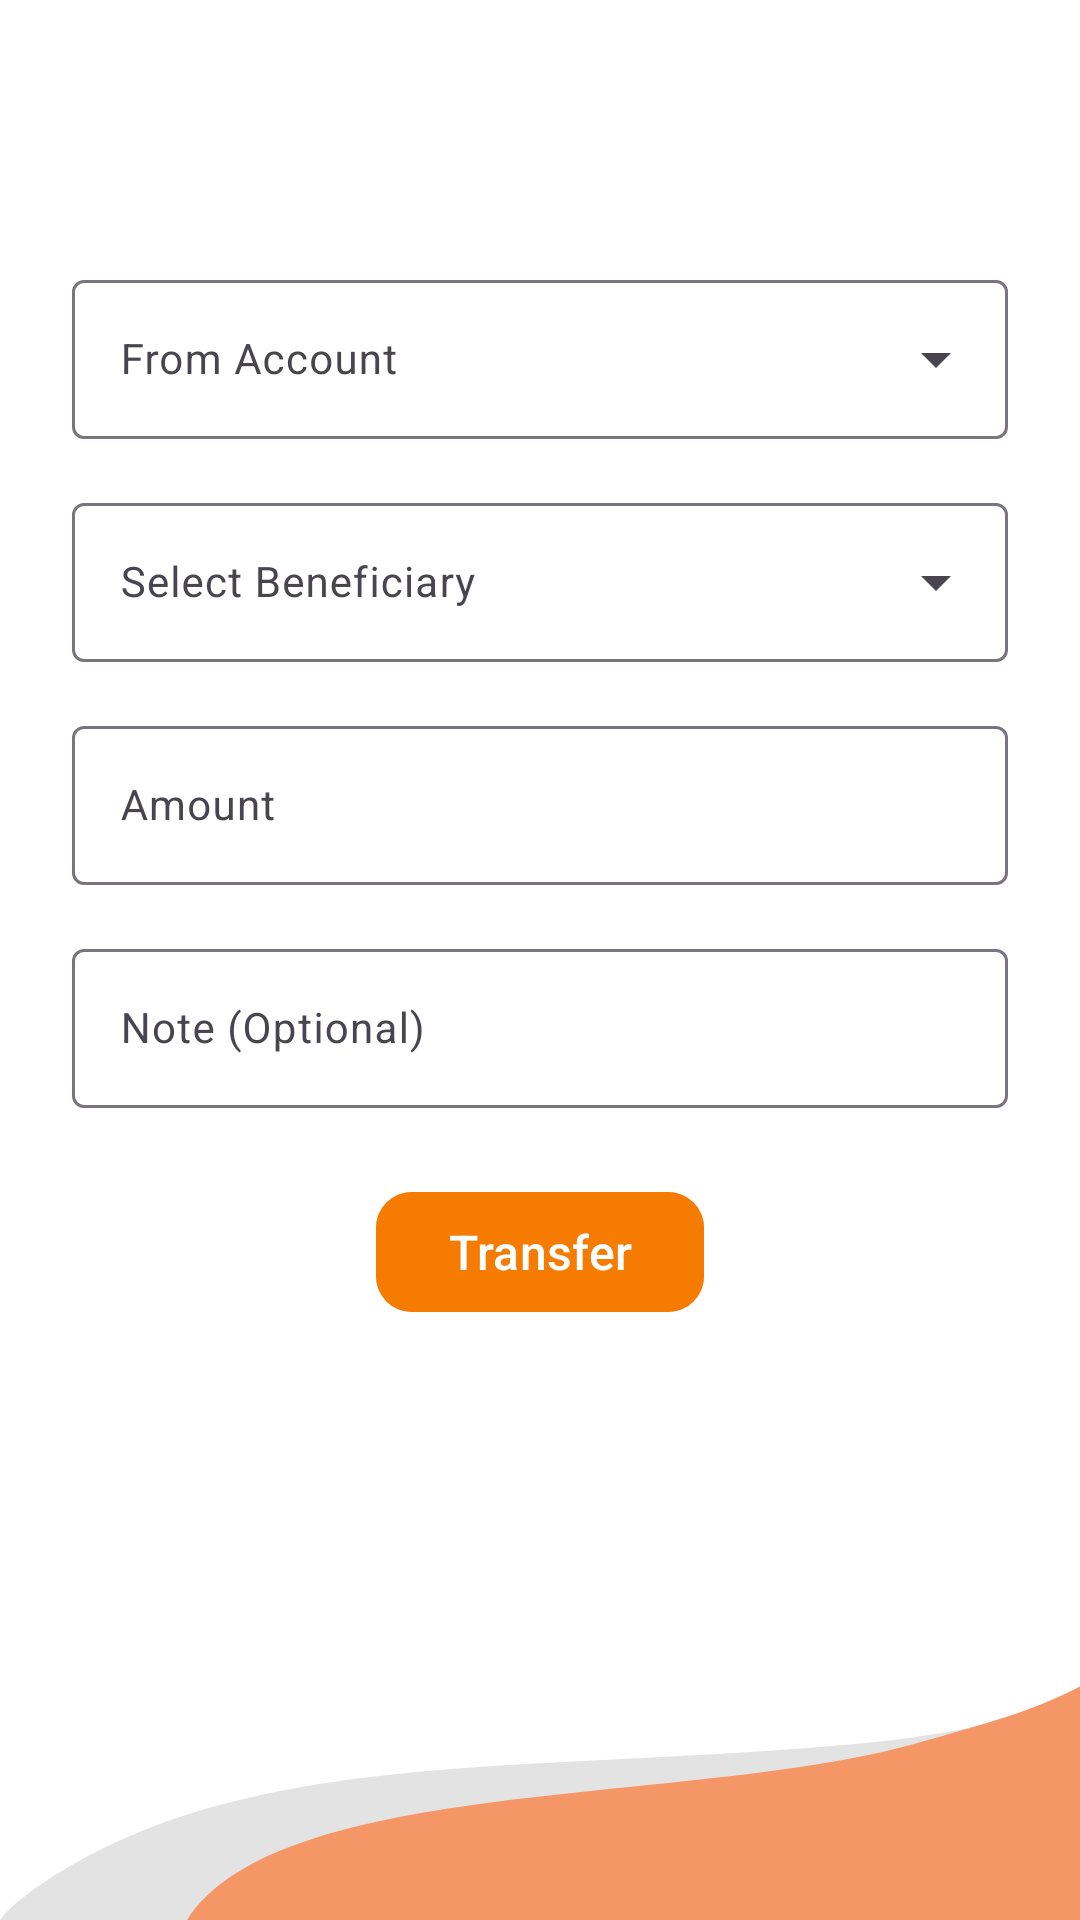

Here is an Android app screen rendered from its layout file. Give the layout XML and the strings, colors and styles it references.
<!-- AndroidManifest.xml: application theme Theme.MiniBank -->
<!-- res/layout/fragment_transfer.xml -->
<?xml version="1.0" encoding="utf-8"?>
<androidx.constraintlayout.widget.ConstraintLayout
    xmlns:android="http://schemas.android.com/apk/res/android"
    xmlns:app="http://schemas.android.com/apk/res-auto"
    android:layout_width="match_parent"
    android:layout_height="match_parent"
    android:background="@color/background">

    
    <androidx.appcompat.widget.Toolbar
        android:id="@+id/toolbar"
        android:layout_width="match_parent"
        android:layout_height="?attr/actionBarSize"
        android:background="@color/background"
        android:title="Transaction Detail"
        android:titleTextColor="@color/primary"
        app:layout_constraintTop_toTopOf="parent"
        app:layout_constraintEnd_toEndOf="parent"
        app:layout_constraintStart_toStartOf="parent" />


    <ScrollView
        android:layout_width="0dp"
        android:layout_height="0dp"
        app:layout_constraintTop_toBottomOf="@id/toolbar"
        app:layout_constraintBottom_toBottomOf="parent"
        app:layout_constraintStart_toStartOf="parent"
        app:layout_constraintEnd_toEndOf="parent">

        <LinearLayout
            android:layout_width="match_parent"
            android:layout_height="wrap_content"
            android:orientation="vertical"
            android:padding="24dp">

            
            <com.google.android.material.textfield.TextInputLayout
                android:layout_width="match_parent"
                android:layout_height="wrap_content"
                android:hint="From Account"
                style="@style/Widget.Material3.TextInputLayout.OutlinedBox.ExposedDropdownMenu">

                <AutoCompleteTextView
                    android:id="@+id/actFromAccount"
                    android:layout_width="match_parent"
                    android:layout_height="wrap_content"
                    android:textSize="14sp"
                    android:focusable="false"
                    android:inputType="none"/>

            </com.google.android.material.textfield.TextInputLayout>

            <com.google.android.material.textfield.TextInputLayout
                android:layout_width="match_parent"
                android:layout_height="wrap_content"
                android:hint="Select Beneficiary"
                android:layout_marginTop="16dp"
                style="@style/Widget.Material3.TextInputLayout.OutlinedBox.ExposedDropdownMenu">

                <AutoCompleteTextView
                    android:id="@+id/actBeneficiary"
                    android:layout_width="match_parent"
                    android:layout_height="wrap_content"
                    android:focusable="false"
                    android:textSize="14sp"
                    android:inputType="none"/>

            </com.google.android.material.textfield.TextInputLayout>
            <com.google.android.material.textfield.TextInputLayout
                android:layout_width="match_parent"
                android:layout_height=  "wrap_content"
                android:id="@+id/tilAmount"
                android:layout_marginTop="16dp"
                android:hint="Amount">

                <com.google.android.material.textfield.TextInputEditText
                    android:id="@+id/etAmount"
                    android:layout_width="match_parent"
                    android:layout_height="wrap_content"
                    android:textSize="14sp"
                    android:inputType="numberDecimal"/>
            </com.google.android.material.textfield.TextInputLayout>

            

            <com.google.android.material.textfield.TextInputLayout
                android:layout_width="match_parent"
                android:layout_height="wrap_content"
                android:layout_marginTop="16dp"
                android:hint="Note (Optional)">

                <com.google.android.material.textfield.TextInputEditText
                    android:id="@+id/etNote"
                    android:layout_width="match_parent"
                    android:textSize="14sp"
                    android:layout_height="wrap_content"/>
            </com.google.android.material.textfield.TextInputLayout>

            <com.google.android.material.button.MaterialButton
                android:id="@+id/btnTransfer"
                android:layout_width="wrap_content"
                android:layout_height="wrap_content"
                android:text="Transfer"
                android:textAllCaps="false"
                android:textSize="16sp"
                android:layout_margin="24dp"
                app:cornerRadius="12dp"
                android:layout_gravity="center_horizontal"
                android:backgroundTint="@color/primary"
                android:textColor="@color/white"
                app:layout_constraintBottom_toBottomOf="parent"
                app:layout_constraintStart_toStartOf="parent"
                app:layout_constraintEnd_toEndOf="parent"/>
        </LinearLayout>

    </ScrollView>

    



    <ImageView
        android:layout_width="0dp"
        android:layout_height="wrap_content"
        app:layout_constraintStart_toStartOf="parent"
        app:layout_constraintEnd_toEndOf="parent"
        app:layout_constraintBottom_toBottomOf="parent"
        android:alpha="0.7"
        android:scaleType="fitXY"
        android:layout_marginEnd="-10dp"
        android:src="@drawable/ic_bottom"/>
    

    <ProgressBar
        android:id="@+id/progressTransfer"
        android:visibility="gone"
        android:layout_width="40dp"
        android:layout_height="40dp"
        app:layout_constraintTop_toTopOf="parent"
        app:layout_constraintBottom_toBottomOf="parent"
        app:layout_constraintStart_toStartOf="parent"
        app:layout_constraintEnd_toEndOf="parent"/>

</androidx.constraintlayout.widget.ConstraintLayout>
<!-- resources referenced by this layout -->
<resources>
  <color name="background">#FFFFFF</color>
  <color name="primary">#F57C00</color>
  <color name="white">#FFFFFFFF</color>
  <!-- drawable ic_bottom (drawable) -->
  <vector xmlns:android="http://schemas.android.com/apk/res/android"
      android:width="221.1dp"
      android:height="80dp"
      android:viewportWidth="221.1"
      android:viewportHeight="108.6">
      <path
          android:pathData="M174.1,28.2C104.6,43.6 46.9,27.9 5,97.7c-2.1,3.4 -3.8,7.1 -5,10.9h221.1V0C208.5,14.2 195.7,22.8 174.1,28.2z"
          android:fillColor="#D8D8D8"/>
      <path
          android:pathData="M182.4,28.8C138,57.1 55.8,43 37.3,108.6h183.8V-5.1C210.6,11.4 198.3,18.7 182.4,28.8z"
          android:fillColor="#F26A27"/>
  </vector>
  <style name="Theme.MiniBank" parent="Base.Theme.MiniBank" />
  <style name="Base.Theme.MiniBank" parent="Theme.Material3.DayNight.NoActionBar">
          
          
          <item name="colorPrimary">@color/primary</item>
          <item name="colorSecondary">@color/secondary</item>
      </style>
  <color name="secondary">#FFA726</color>
</resources>
